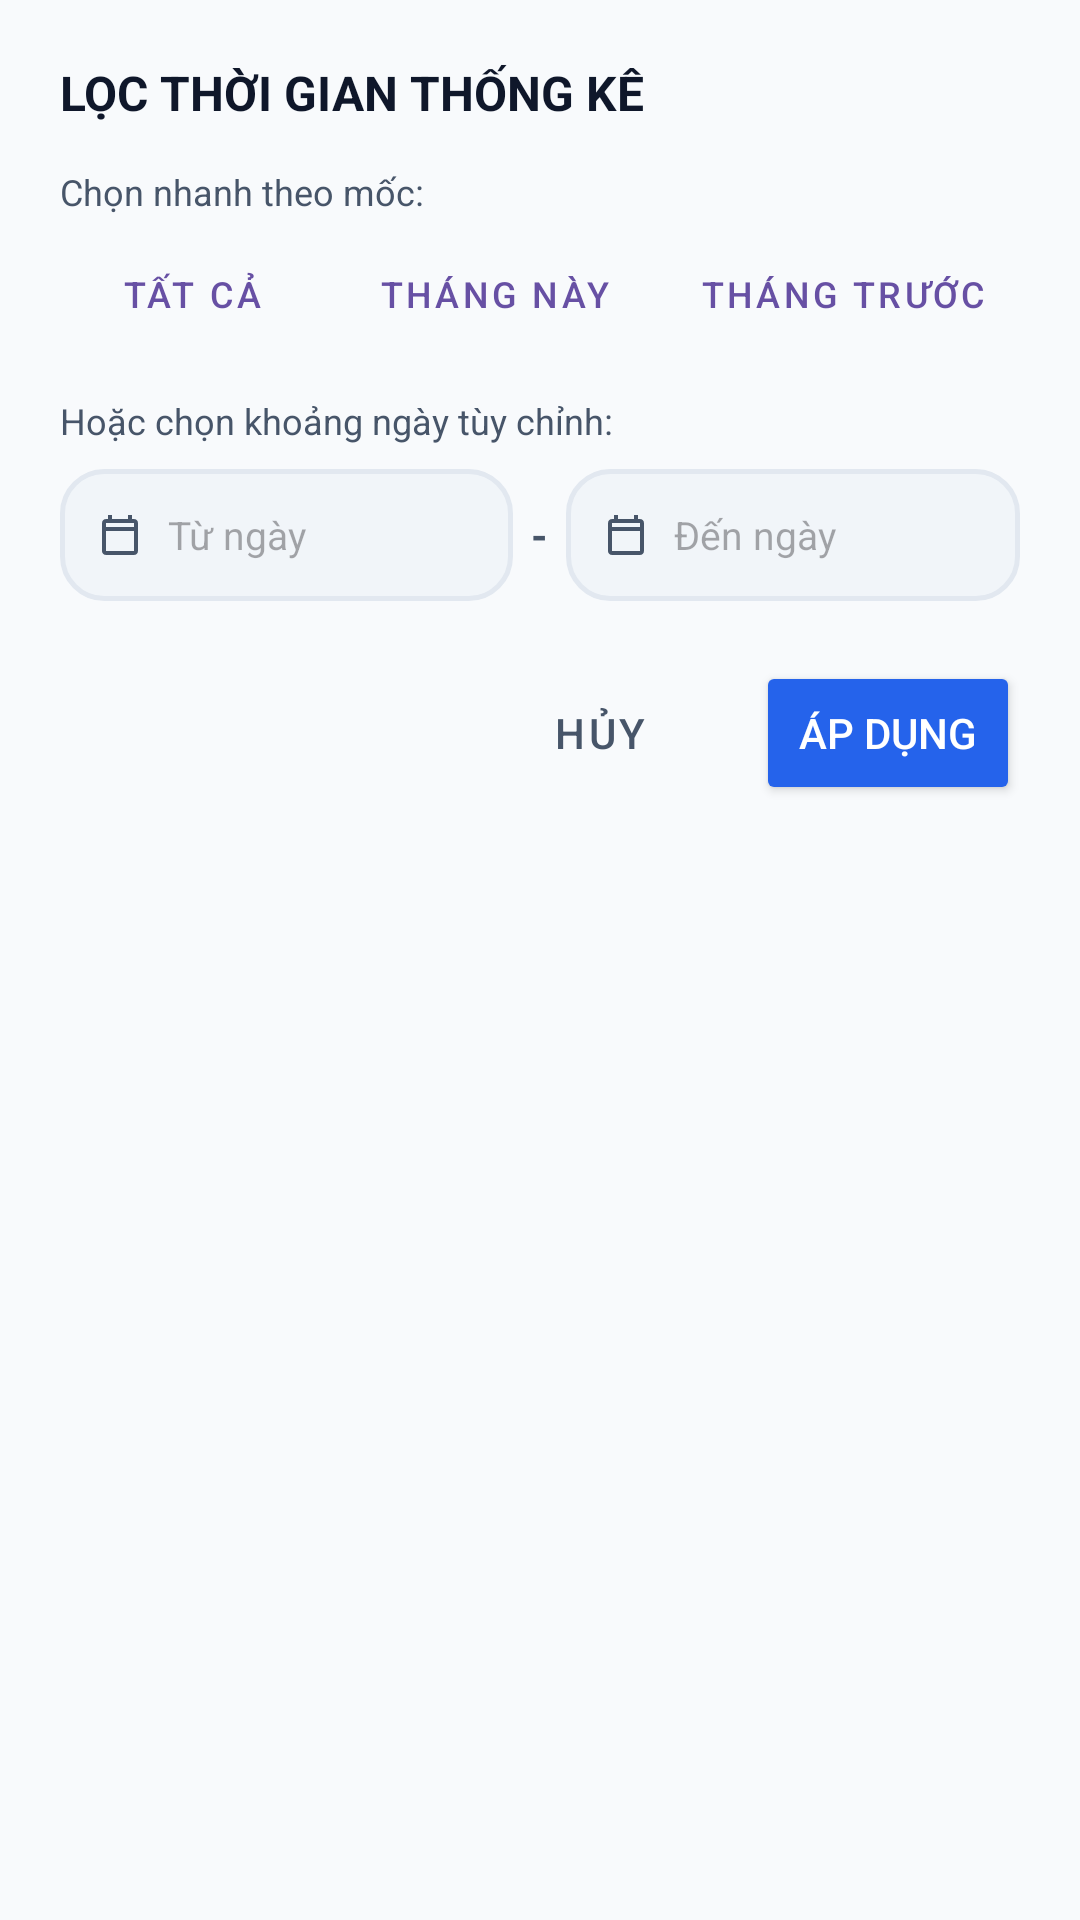

Android layout source for this screen:
<!-- AndroidManifest.xml: application theme Theme.LectuPlan -->
<!-- res/layout/dialog_chart_time_filter.xml -->
<?xml version="1.0" encoding="utf-8"?>
<LinearLayout xmlns:android="http://schemas.android.com/apk/res/android"
    xmlns:app="http://schemas.android.com/apk/res-auto"
    android:layout_width="match_parent"
    android:layout_height="wrap_content"
    android:orientation="vertical"
    android:padding="20dp"
    android:background="@drawable/bg_dialog_rounded">

    <TextView
        android:layout_width="wrap_content"
        android:layout_height="wrap_content"
        android:text="LỌC THỜI GIAN THỐNG KÊ"
        android:textSize="16sp"
        android:textStyle="bold"
        android:textColor="@color/text_primary"
        android:layout_marginBottom="14dp" />

    <TextView
        android:layout_width="wrap_content"
        android:layout_height="wrap_content"
        android:text="Chọn nhanh theo mốc:"
        android:textSize="12sp"
        android:textColor="@color/text_secondary"
        android:layout_marginBottom="8dp" />

    <HorizontalScrollView
        android:layout_width="match_parent"
        android:layout_height="wrap_content"
        android:scrollbars="none"
        android:layout_marginBottom="16dp">

        <LinearLayout
            android:layout_width="wrap_content"
            android:layout_height="wrap_content"
            android:orientation="horizontal">

            <Button
                android:id="@+id/btnChartFilterAll"
                style="@style/Widget.MaterialComponents.Button.OutlinedButton"
                android:layout_width="wrap_content"
                android:layout_height="36dp"
                android:paddingHorizontal="12dp"
                android:paddingVertical="0dp"
                android:text="Tất cả"
                android:textSize="12sp"
                android:layout_marginEnd="6dp" />

            <Button
                android:id="@+id/btnChartFilterMonth"
                style="@style/Widget.MaterialComponents.Button.OutlinedButton"
                android:layout_width="wrap_content"
                android:layout_height="36dp"
                android:paddingHorizontal="12dp"
                android:paddingVertical="0dp"
                android:text="Tháng này"
                android:textSize="12sp"
                android:layout_marginEnd="6dp" />

            <Button
                android:id="@+id/btnChartFilterPrevMonth"
                style="@style/Widget.MaterialComponents.Button.OutlinedButton"
                android:layout_width="wrap_content"
                android:layout_height="36dp"
                android:paddingHorizontal="12dp"
                android:paddingVertical="0dp"
                android:text="Tháng trước"
                android:textSize="12sp"
                android:layout_marginEnd="6dp" />

            <Button
                android:id="@+id/btnChartFilterYear"
                style="@style/Widget.MaterialComponents.Button.OutlinedButton"
                android:layout_width="wrap_content"
                android:layout_height="36dp"
                android:paddingHorizontal="12dp"
                android:paddingVertical="0dp"
                android:text="Năm nay"
                android:textSize="12sp" />
        </LinearLayout>
    </HorizontalScrollView>

    <TextView
        android:layout_width="wrap_content"
        android:layout_height="wrap_content"
        android:text="Hoặc chọn khoảng ngày tùy chỉnh:"
        android:textSize="12sp"
        android:textColor="@color/text_secondary"
        android:layout_marginBottom="8dp" />

    <LinearLayout
        android:layout_width="match_parent"
        android:layout_height="wrap_content"
        android:orientation="horizontal"
        android:gravity="center_vertical"
        android:layout_marginBottom="20dp">

        <LinearLayout
            android:id="@+id/layoutChartFromDate"
            android:layout_width="0dp"
            android:layout_height="44dp"
            android:layout_weight="1"
            android:layout_marginEnd="6dp"
            android:background="@drawable/bg_search_input"
            android:gravity="center_vertical"
            android:paddingHorizontal="12dp"
            android:clickable="true"
            android:focusable="true">

            <ImageView
                android:layout_width="16dp"
                android:layout_height="16dp"
                android:src="@drawable/ic_calendar"
                app:tint="@color/text_secondary"
                android:layout_marginEnd="8dp" />

            <EditText
                android:id="@+id/etChartFromDate"
                android:layout_width="match_parent"
                android:layout_height="match_parent"
                android:background="@null"
                android:clickable="false"
                android:cursorVisible="false"
                android:focusable="false"
                android:hint="Từ ngày"
                android:textSize="13sp"
                android:textColor="@color/text_primary" />
        </LinearLayout>

        <TextView
            android:layout_width="wrap_content"
            android:layout_height="wrap_content"
            android:text="-"
            android:textColor="@color/text_secondary"
            android:textStyle="bold" />

        <LinearLayout
            android:id="@+id/layoutChartToDate"
            android:layout_width="0dp"
            android:layout_height="44dp"
            android:layout_weight="1"
            android:layout_marginStart="6dp"
            android:background="@drawable/bg_search_input"
            android:gravity="center_vertical"
            android:paddingHorizontal="12dp"
            android:clickable="true"
            android:focusable="true">

            <ImageView
                android:layout_width="16dp"
                android:layout_height="16dp"
                android:src="@drawable/ic_calendar"
                app:tint="@color/text_secondary"
                android:layout_marginEnd="8dp" />

            <EditText
                android:id="@+id/etChartToDate"
                android:layout_width="match_parent"
                android:layout_height="match_parent"
                android:background="@null"
                android:clickable="false"
                android:cursorVisible="false"
                android:focusable="false"
                android:hint="Đến ngày"
                android:textSize="13sp"
                android:textColor="@color/text_primary" />
        </LinearLayout>
    </LinearLayout>

    <LinearLayout
        android:layout_width="match_parent"
        android:layout_height="wrap_content"
        android:orientation="horizontal"
        android:gravity="end">

        <Button
            android:id="@+id/btnCancelChartFilter"
            style="@style/Widget.MaterialComponents.Button.TextButton"
            android:layout_width="wrap_content"
            android:layout_height="wrap_content"
            android:text="Hủy"
            android:textColor="@color/text_secondary"
            android:layout_marginEnd="8dp" />

        <Button
            android:id="@+id/btnApplyChartFilter"
            android:layout_width="wrap_content"
            android:layout_height="wrap_content"
            android:text="Áp dụng"
            android:backgroundTint="#2563EB"
            android:textColor="#FFFFFF" />
    </LinearLayout>
</LinearLayout>
<!-- resources referenced by this layout -->
<resources>
  <color name="text_primary">#0F172A</color>
  <color name="text_secondary">#475569</color>
  <!-- drawable bg_search_input (drawable) -->
  <?xml version="1.0" encoding="utf-8"?>
  <shape xmlns:android="http://schemas.android.com/apk/res/android"
      android:shape="rectangle">
      <solid android:color="@color/surface_card_secondary" />
      <corners android:radius="14dp" />
      <stroke
          android:width="1.5dp"
          android:color="@color/border_subtle" />
  </shape>
  <!-- drawable ic_calendar (drawable) -->
  <vector xmlns:android="http://schemas.android.com/apk/res/android"
      android:width="20dp"
      android:height="20dp"
      android:viewportWidth="24"
      android:viewportHeight="24"
      android:tint="#2563EB">
    <path
        android:fillColor="@android:color/white"
        android:pathData="M19,4h-1V2h-2v2H8V2H6v2H5c-1.11,0 -1.99,0.9 -1.99,2L3,20c0,1.1 0.89,2 2,2h14c1.1,0 2,-0.9 2,-2V6c0,-1.1 -0.9,-2 -2,-2zm0,16H5V10h14v10zm0,-12H5V6h14v2z"/>
  </vector>
  <style name="Theme.LectuPlan" parent="Base.Theme.LectuPlan" />
  <color name="surface_card_secondary">#F1F5F9</color>
  <color name="border_subtle">#E2E8F0</color>
  <style name="Base.Theme.LectuPlan" parent="Theme.Material3.DayNight.NoActionBar">
          <item name="android:windowBackground">@color/window_background</item>
          <item name="colorSurface">@color/surface_card</item>
          <item name="colorOnSurface">@color/text_primary</item>
          <item name="colorSurfaceVariant">@color/surface_card_secondary</item>
          <item name="colorOnSurfaceVariant">@color/text_secondary</item>
          <item name="elevationOverlayEnabled">false</item>
          
          <item name="android:windowLightStatusBar" tools:targetApi="23">true</item>
          <item name="android:windowLightNavigationBar" tools:targetApi="27">true</item>
      </style>
  <color name="window_background">#F8FAFC</color>
  <color name="surface_card">#FFFFFF</color>
</resources>
